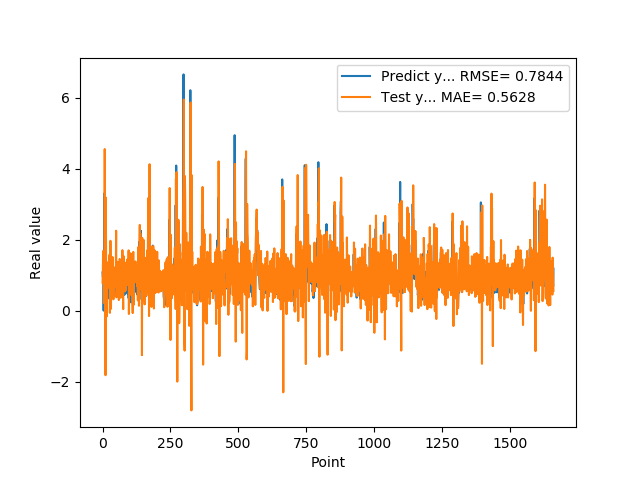

Values plotted in this chart, from the file beside it:
1.074290990829999792e+00, 7.896814861717255107e-01
9.521890282630000035e-01, 1.054276289238652575e+00
9.879170060160000766e-01, 1.678452702549848796e+00
1.011654973029999960e+00, 1.124438643884922318e+00
0.000000000000000000e+00, 8.685800176442012299e-01
7.643579840659999736e-01, 2.134254846033498132e-01
7.788103222849999119e-01, 4.737887775416183556e-01
3.306220054629999794e+00, 7.617219276135865913e-01
1.055441975589999970e+00, 4.549172748998715043e+00
7.543110251430000801e-01, 1.240284154248962434e+00
7.915459871289999283e-01, 9.020600879889899559e-01
1.409499049189999909e+00, -1.818572337116973747e+00
8.875439763070001042e-01, 3.183079081270018929e+00
6.401469707490000660e-01, 1.555349208064248590e+00
5.082880258560000808e-01, 8.162652719708226590e-01
8.640019893649999450e-01, -1.648222349513285556e-01
5.725920200349999822e-01, 1.299384084885186308e+00
8.469420075419999971e-01, 1.011245551589693203e+00
9.181020259860001032e-01, 1.167069446052426018e+00
7.976629734039999420e-01, 7.711707511331564735e-01
9.608020186419998776e-01, 1.359921537916387368e+00
9.555831551549999192e-01, 8.896444022146524633e-01
3.470349907879999862e-01, 1.086123682047593242e+00
9.546210169789999256e-01, 6.459086526480392054e-01
1.293938040730000072e+00, 7.407023037909429286e-01
5.251880288119999962e-01, 1.453313993173956931e+00
4.773890078070000542e-01, 1.579819292403344511e+00
1.275226235389999907e+00, -6.319285219082274030e-02
8.723750114439999814e-01, 8.312067399903090292e-01
8.355640172959999390e-01, 1.966862530806249287e+00
7.321749925609999377e-01, 1.229002585162406458e+00
7.640249729160000225e-01, 4.980689609535241674e-02
4.072830080990000323e-01, 1.206889019698177856e+00
4.752210080619999610e-01, 5.416476383135779837e-01
8.781340122220000488e-01, 5.670204824709953462e-01
7.414129972460000717e-01, 8.805741271036365836e-01
1.258002042770000051e+00, 1.395711976147072431e+00
1.069700956339999953e+00, 1.508703107859069137e+00
7.274609804150000691e-01, 1.045502383073074082e+00
7.892770171170000459e-01, 1.146930109026794264e+00
6.237750053410000550e-01, 3.191745636323475854e-01
6.914690136910000007e-01, 8.142464706831649135e-01
8.557710051540000640e-01, 1.097411855869350195e+00
7.093830108640000187e-01, 9.270467304975967826e-01
1.014547944070000041e+00, 1.105097012890345454e+00
1.115731000900000103e+00, 1.149259848848198873e+00
4.182830154900000208e-01, 1.216181217853311791e+00
1.002280950550000105e+00, 8.461868188510894839e-01
1.218860983849999968e+00, 6.848856558333216160e-01
1.143296003339999922e+00, 1.246629300262253270e+00
6.528189778330000248e-01, 2.249248198143374733e+00
6.746559739110000731e-01, 3.736149359351446653e-01
6.009536385540000802e-01, 4.334738283781588430e-01
6.694570183749999348e-01, 6.163347481977687892e-01
6.538079977039999990e-01, 1.214935851433550873e+00
7.814120054240000224e-01, 7.839727405823737616e-01
1.206303954120000022e+00, 1.031616686813833006e+00
8.469259738919999725e-01, 1.375947726451147490e+00
8.286409974099999687e-01, 1.247108831070853130e+00
6.482390165329999787e-01, 9.287724861635644480e-01
5.623700022700000023e-01, 2.984316197218178646e-01
... 1,599 more rows
